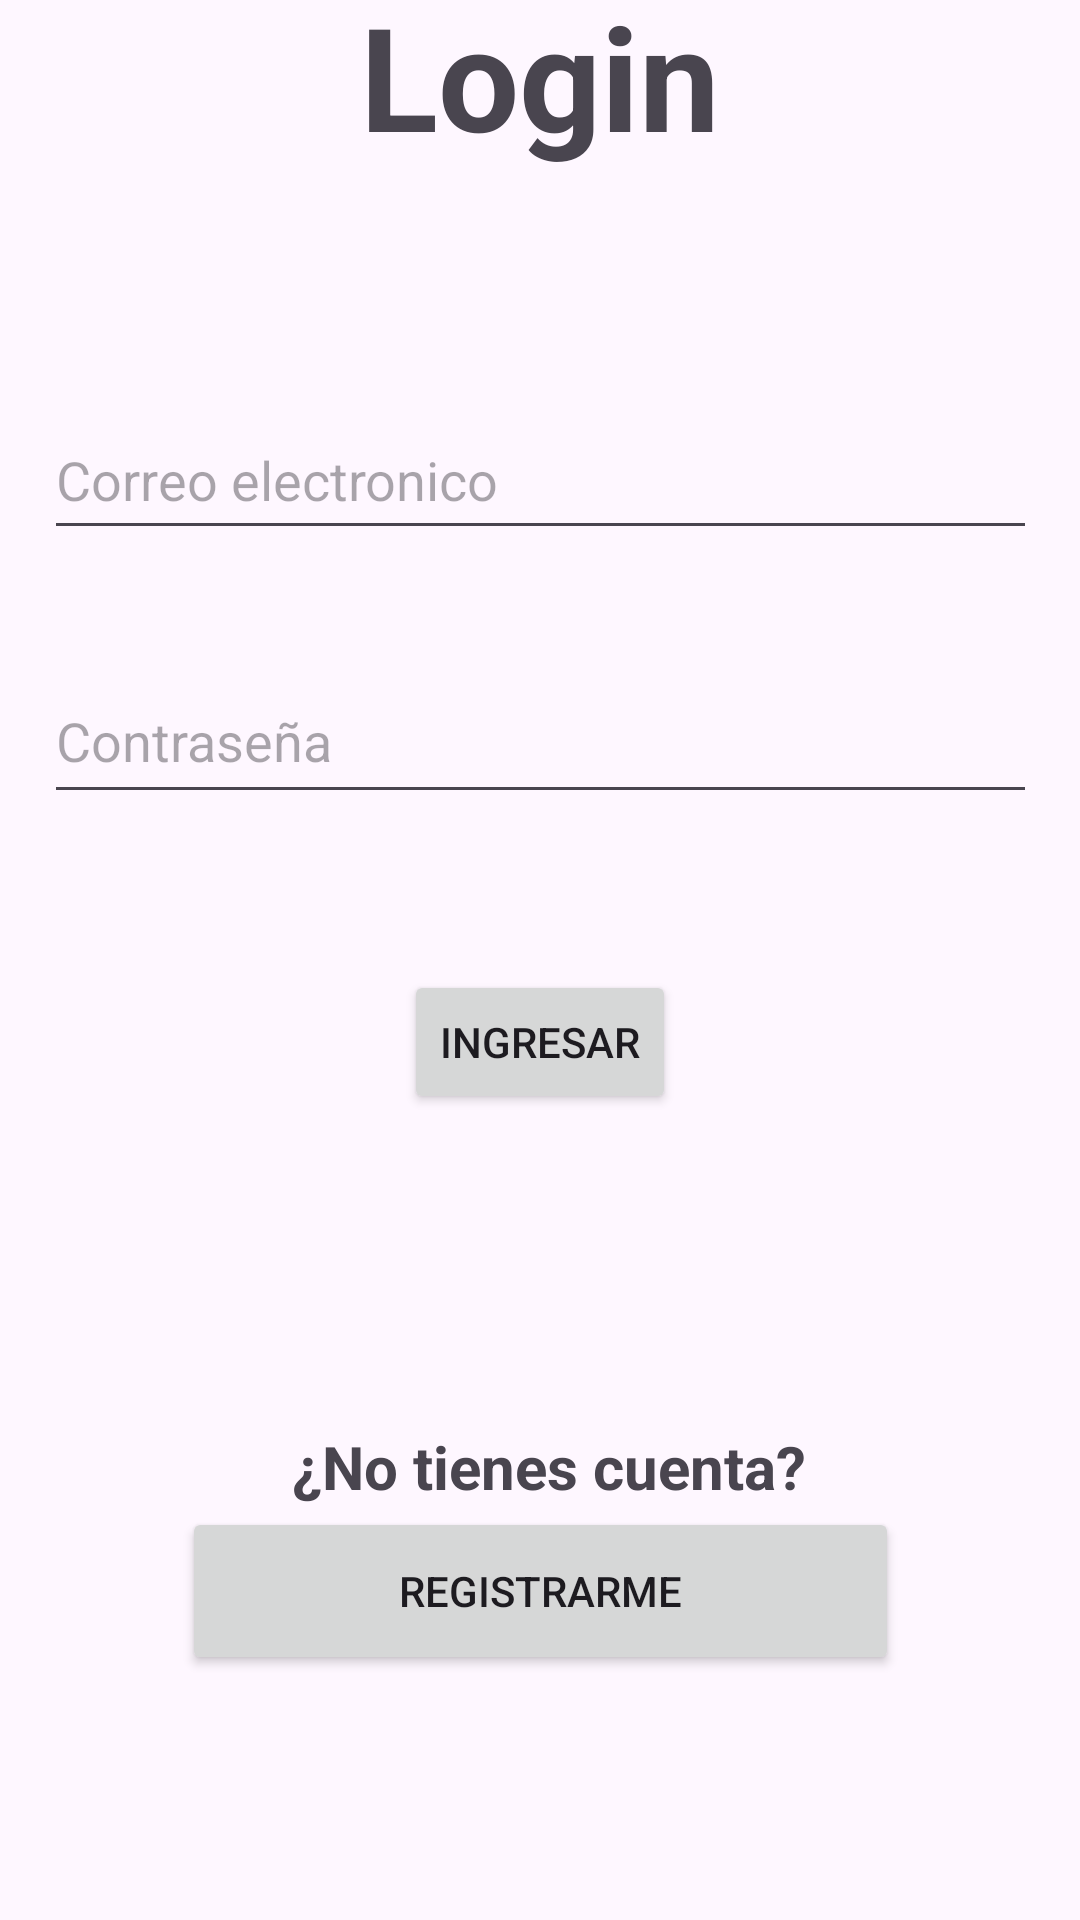

Layout XML and referenced resources for this Android screen:
<!-- AndroidManifest.xml: application theme Theme.Encriptacion -->
<!-- res/layout/activity_login.xml -->
<?xml version="1.0" encoding="utf-8"?>
<androidx.constraintlayout.widget.ConstraintLayout xmlns:android="http://schemas.android.com/apk/res/android"
    xmlns:app="http://schemas.android.com/apk/res-auto"
    xmlns:tools="http://schemas.android.com/tools"
    android:id="@+id/main"
    android:layout_width="match_parent"
    android:layout_height="match_parent"
    tools:context=".Login">

    <EditText
        android:id="@+id/txtCorreo"
        android:layout_width="331dp"
        android:layout_height="50dp"
        android:layout_marginStart="38dp"
        android:layout_marginEnd="38dp"
        android:layout_marginBottom="36dp"
        android:ems="10"
        android:hint="Correo electronico"
        android:inputType="text"
        app:layout_constraintBottom_toTopOf="@+id/txtContrasenia"
        app:layout_constraintEnd_toEndOf="parent"
        app:layout_constraintStart_toStartOf="parent"
        app:layout_constraintTop_toBottomOf="@+id/textView" />

    <EditText
        android:id="@+id/txtContrasenia"
        android:layout_width="331dp"
        android:layout_height="52dp"
        android:layout_marginStart="38dp"
        android:layout_marginEnd="38dp"
        android:layout_marginBottom="52dp"
        android:ems="10"
        android:hint="Contraseña"
        android:inputType="text"
        app:layout_constraintBottom_toTopOf="@+id/btnIngresar"
        app:layout_constraintEnd_toEndOf="parent"
        app:layout_constraintStart_toStartOf="parent"
        app:layout_constraintTop_toBottomOf="@+id/txtCorreo" />

    <Button
        android:id="@+id/btnIngresar"
        android:layout_width="wrap_content"
        android:layout_height="wrap_content"
        android:layout_marginBottom="104dp"
        android:text="Ingresar"
        app:layout_constraintBottom_toTopOf="@+id/textView2"
        app:layout_constraintEnd_toEndOf="parent"
        app:layout_constraintStart_toStartOf="parent"
        app:layout_constraintTop_toBottomOf="@+id/txtContrasenia" />

    <TextView
        android:id="@+id/textView"
        android:layout_width="wrap_content"
        android:layout_height="wrap_content"
        android:layout_marginTop="30dp"
        android:layout_marginBottom="76dp"
        android:text="Login"
        android:textSize="48sp"
        android:textStyle="bold"
        app:layout_constraintBottom_toTopOf="@+id/txtCorreo"
        app:layout_constraintEnd_toEndOf="parent"
        app:layout_constraintStart_toStartOf="parent"
        app:layout_constraintTop_toTopOf="parent" />

    <Button
        android:id="@+id/btnRegistrarme"
        android:layout_width="239dp"
        android:layout_height="56dp"
        android:layout_marginBottom="119dp"
        android:text="Registrarme"
        app:layout_constraintBottom_toBottomOf="parent"
        app:layout_constraintEnd_toEndOf="parent"
        app:layout_constraintStart_toStartOf="parent"
        app:layout_constraintTop_toBottomOf="@+id/textView2" />

    <TextView
        android:id="@+id/textView2"
        android:layout_width="wrap_content"
        android:layout_height="wrap_content"
        android:layout_marginEnd="31dp"
        android:text="¿No tienes cuenta?"
        android:textSize="20sp"
        android:textStyle="bold"
        app:layout_constraintBottom_toTopOf="@+id/btnRegistrarme"
        app:layout_constraintEnd_toEndOf="@+id/btnRegistrarme"
        app:layout_constraintTop_toBottomOf="@+id/btnIngresar" />


</androidx.constraintlayout.widget.ConstraintLayout>
<!-- resources referenced by this layout -->
<resources>
  <style name="Theme.Encriptacion" parent="Base.Theme.Encriptacion" />
  <style name="Base.Theme.Encriptacion" parent="Theme.Material3.DayNight.NoActionBar">
          
          
      </style>
</resources>
